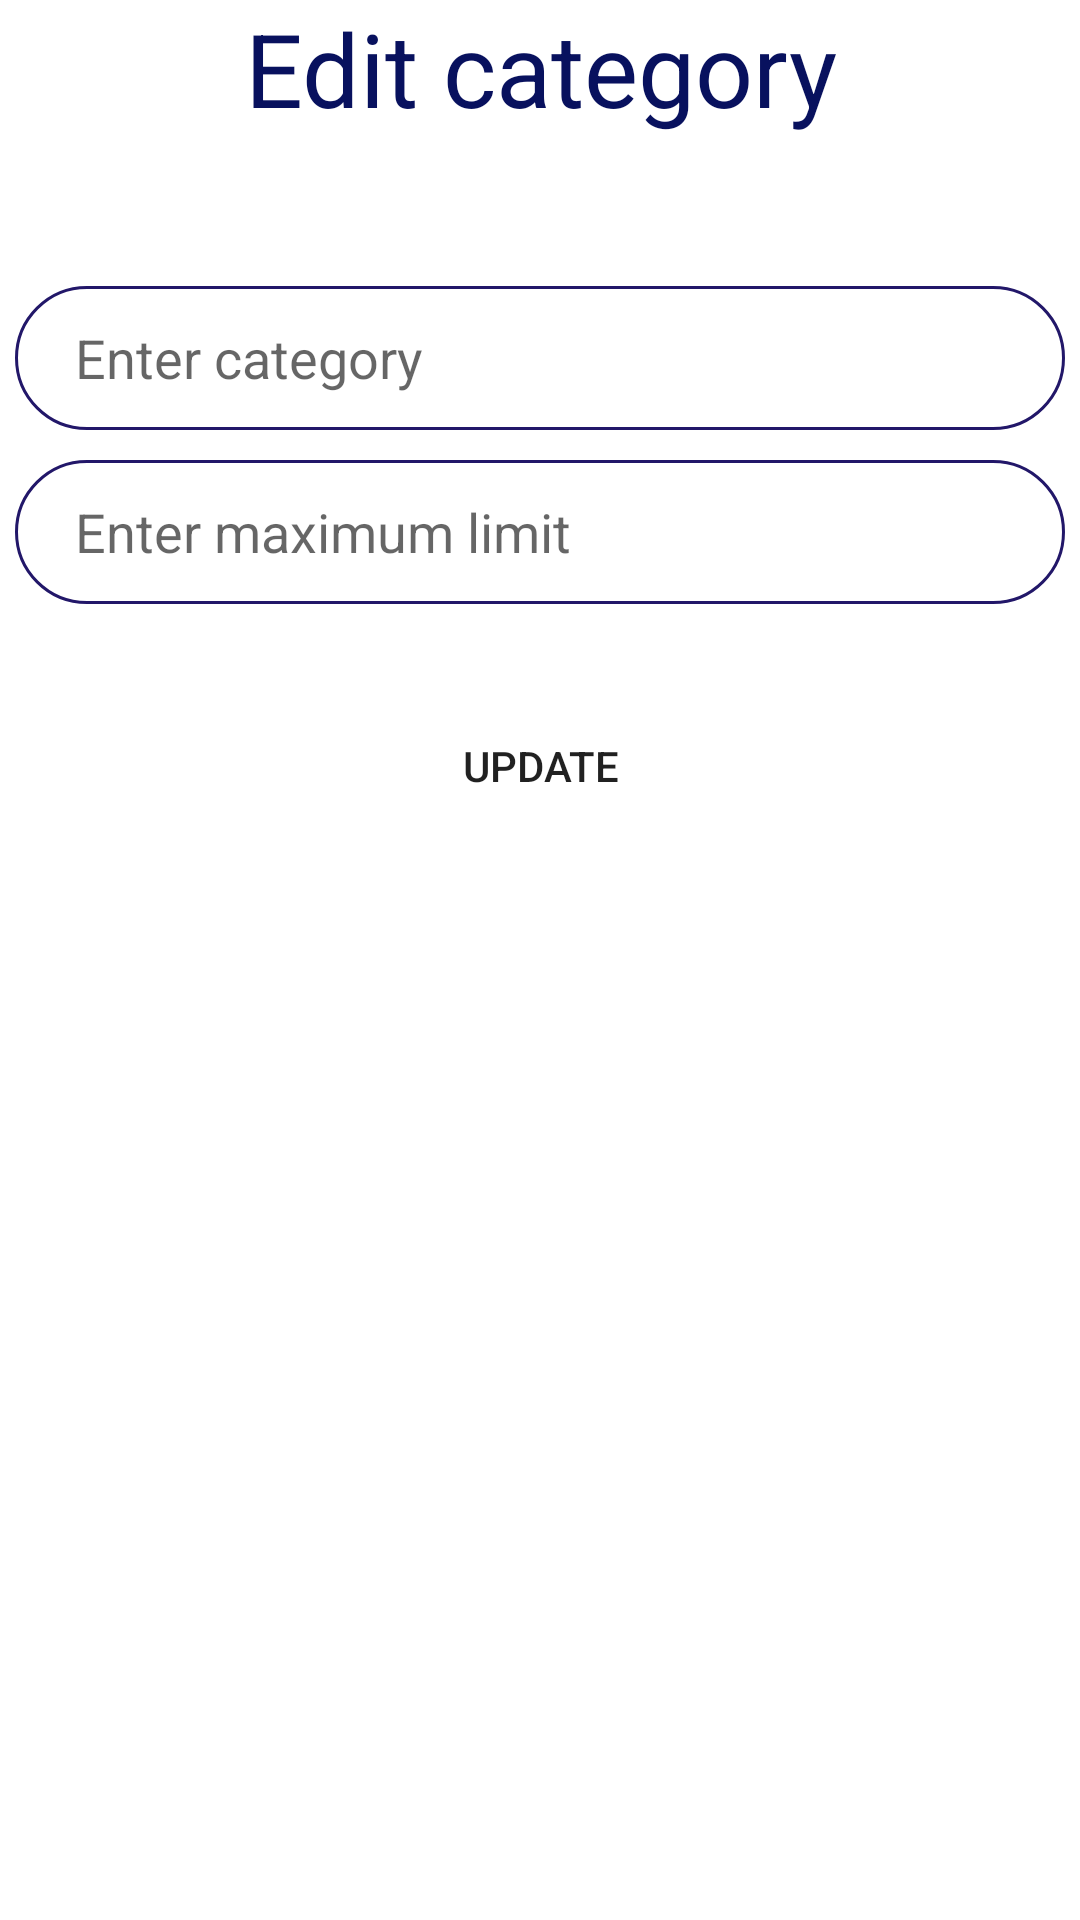

The Android layout XML behind this screen, and the referenced resources:
<!-- AndroidManifest.xml: application theme Theme.ReaderCollect -->
<!-- res/layout/activity_edit_category.xml -->
<?xml version="1.0" encoding="utf-8"?>
<androidx.constraintlayout.widget.ConstraintLayout xmlns:android="http://schemas.android.com/apk/res/android"
    xmlns:app="http://schemas.android.com/apk/res-auto"
    xmlns:tools="http://schemas.android.com/tools"
    android:layout_width="match_parent"
    android:layout_height="match_parent"
    tools:context=".EditCategory">

    <LinearLayout
        android:id="@+id/linearLayout"
        android:layout_width="match_parent"
        android:layout_height="wrap_content"
        android:orientation="horizontal"
        app:layout_constraintEnd_toEndOf="parent"
        app:layout_constraintStart_toStartOf="parent"
        app:layout_constraintTop_toTopOf="parent">

        <TextView
            android:id="@+id/textView7"
            android:layout_width="wrap_content"
            android:layout_height="wrap_content"
            android:layout_weight="1"
            android:gravity="center"
            android:text="Edit category"
            android:textColor="@color/navy"
            android:textSize="34sp" />
    </LinearLayout>

    <EditText
        android:id="@+id/edit_categoryName"
        android:layout_width="350dp"
        android:layout_height="48dp"
        android:layout_marginTop="50dp"
        android:background="@drawable/textfield_border"
        android:ems="10"
        android:hint="Enter category"
        android:inputType="text"
        android:paddingLeft="20dp"
        app:layout_constraintEnd_toEndOf="parent"
        app:layout_constraintStart_toStartOf="parent"
        app:layout_constraintTop_toBottomOf="@+id/linearLayout" />

    <EditText
        android:id="@+id/edit_categoryLimit"
        android:layout_width="350dp"
        android:layout_height="48dp"
        android:layout_marginTop="10dp"
        android:background="@drawable/textfield_border"
        android:ems="10"
        android:hint="Enter maximum limit"
        android:inputType="number"
        android:paddingLeft="20dp"
        app:layout_constraintEnd_toEndOf="parent"
        app:layout_constraintStart_toStartOf="parent"
        app:layout_constraintTop_toBottomOf="@+id/edit_categoryName" />

    <Button
        android:id="@+id/btnUpdateCategory"
        android:layout_width="350dp"
        android:layout_height="48dp"
        android:layout_marginTop="30dp"
        android:background="@drawable/button_background"
        android:text="Update"
        app:layout_constraintEnd_toEndOf="parent"
        app:layout_constraintStart_toStartOf="parent"
        app:layout_constraintTop_toBottomOf="@+id/edit_categoryLimit" />

    <ProgressBar
        android:id="@+id/progressBar_editCategory"
        style="?android:attr/progressBarStyle"
        android:layout_width="wrap_content"
        android:layout_height="wrap_content"
        android:layout_marginTop="50dp"
        android:visibility="invisible"
        app:layout_constraintEnd_toEndOf="parent"
        app:layout_constraintStart_toStartOf="parent"
        app:layout_constraintTop_toBottomOf="@+id/btnUpdateCategory" />

</androidx.constraintlayout.widget.ConstraintLayout>
<!-- resources referenced by this layout -->
<resources>
  <color name="navy">#08115e</color>
  <!-- drawable textfield_border (drawable) -->
  <?xml version="1.0" encoding="utf-8"?>
  <shape xmlns:android="http://schemas.android.com/apk/res/android"
      android:shape="rectangle">
  
      <stroke android:width="1dp" android:color="#221769" />
      <corners android:radius="30dp"/>
  </shape>
  <style name="Theme.ReaderCollect" parent="Theme.MaterialComponents.DayNight.DarkActionBar">
          
          <item name="colorPrimary">@color/navy</item>
          <item name="colorPrimaryVariant">@color/purple_700</item>
          <item name="colorOnPrimary">@color/white</item>
          
          <item name="colorSecondary">@color/navy</item>
          <item name="colorSecondaryVariant">@color/teal_700</item>
          <item name="colorOnSecondary">@color/black</item>
          
          <item name="android:statusBarColor">@color/gray</item>
          
      </style>
  <color name="purple_700">#FF3700B3</color>
  <color name="white">#FFFFFFFF</color>
  <color name="teal_700">#FF018786</color>
  <color name="black">#FF000000</color>
  <color name="gray">#2f3038</color>
</resources>
